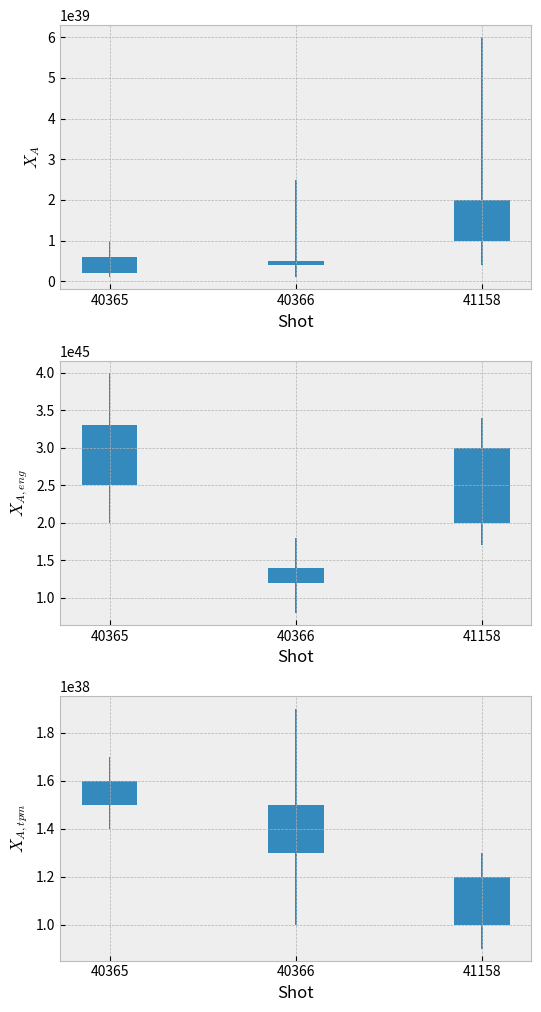

Here is the Python script that generated this plot:
#!/usr/bin/python3


import numpy as np
import matplotlib.pyplot as plt


# GLOBAL VARIABLES
# ~~~~~~~~~~~~~~~~~~~~~~~~~~~~~~~~~~~~~~~~~~~~~~~~~~~~~~~~~~~~~~~~~~~~~~~~~~~~~
# Plot sizes
WID = 5.512
HIG = 3*WID / 1.618


index = [1, 2, 3]
labels = ['40365', '40366', '41158']

open_xa = np.array([0.2e39, 0.4e39, 1.0e39])
close_xa = np.array([0.6e39, 0.5e39, 2.0e39])
high_xa = np.array([1.0e39, 2.5e39, 6.0e39])
low_xa = np.array([0.1e39, 0.1e39, 0.4e39])

open_xae = np.array([2.5e45, 1.2e45, 2.0e45])
close_xae = np.array([3.3e45, 1.4e45, 3.0e45])
high_xae = np.array([4.0e45, 1.8e45, 3.4e45])
low_xae = np.array([2.0e45, 0.8e45, 1.7e45])

open_xar = np.array([1.5e38, 1.3e38, 1.0e38])
close_xar = np.array([1.6e38, 1.5e38, 1.2e38])
high_xar = np.array([1.7e38, 1.9e38, 1.3e38])
low_xar = np.array([1.4e38, 1.0e38, 0.9e38])


# PLOTTING
# ~~~~~~~~~~~~~~~~~~~~~~~~~~~~~~~~~~~~~~~~~~~~~~~~~~~~~~~~~~~~~~~~~~~~~~~~~~~~~
# General settings
plt.style.use('bmh')
plt.figure(figsize=(WID, HIG))
plt.rc('font', size=10)
plt.rc('axes', titlesize=10)
plt.rc('axes', labelsize=12)
plt.rc('xtick', labelsize=10)
plt.rc('ytick', labelsize=10)
plt.rc('legend', fontsize=10)
colors = plt.rcParams['axes.prop_cycle'].by_key()['color']


width = .3
width2 = .01


# Subplots
ax1 = plt.subplot2grid((3, 1), (0, 0), rowspan=1, colspan=1)
ax2 = plt.subplot2grid((3, 1), (1, 0), rowspan=1, colspan=1)
ax3 = plt.subplot2grid((3, 1), (2, 0), rowspan=1, colspan=1)

# Access parameter sublpot with T_u
ax1.bar(index, close_xa-open_xa, width, bottom=open_xa, color=colors[0])
ax1.bar(index, high_xa-close_xa, width2, bottom=close_xa, color=colors[0])
ax1.bar(index, low_xa-open_xa, width2, bottom=open_xa, color=colors[0])
ax1.set_xlabel('Shot')
ax1.set_ylabel(r'$X_A$')
ax1.set_xticks(index, labels)

# Access parameter sublpot with P_sep
ax2.bar(index, close_xae-open_xae, width, bottom=open_xae, color=colors[0])
ax2.bar(index, high_xae-close_xae, width2, bottom=close_xae, color=colors[0])
ax2.bar(index, low_xae-open_xae, width2, bottom=open_xae, color=colors[0])
ax2.set_xlabel('Shot')
ax2.set_ylabel(r'$X_{A,eng}$')
ax2.set_xticks(index, labels)

# Access parameter sublpot with reconstructed parameters
ax3.bar(index, close_xar-open_xar, width, bottom=open_xar, color=colors[0])
ax3.bar(index, high_xar-close_xar, width2, bottom=close_xar, color=colors[0])
ax3.bar(index, low_xar-open_xar, width2, bottom=open_xar, color=colors[0])
ax3.set_xlabel('Shot')
ax3.set_ylabel(r'$X_{A,tpm}$')
ax3.set_xticks(index, labels)

# Show plot or save
plt.tight_layout()
plt.show()
